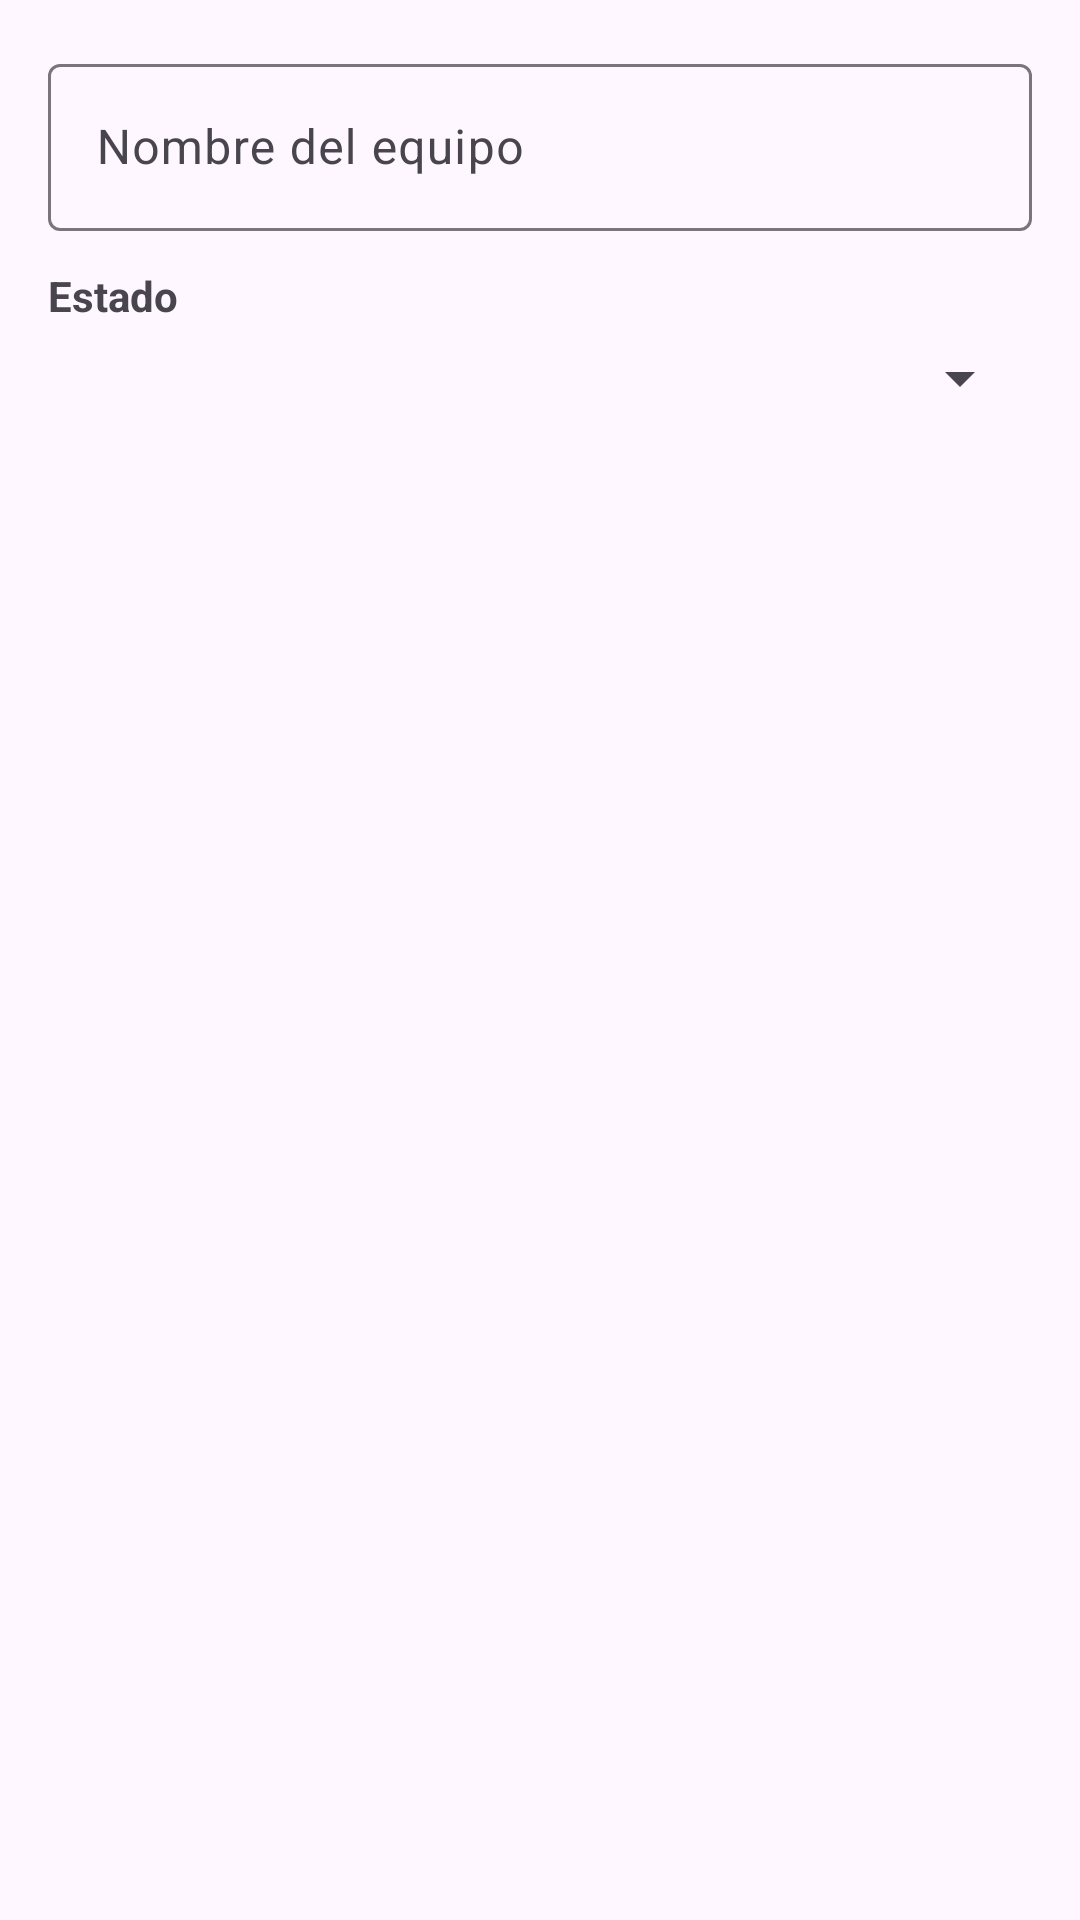

Write the Android layout XML for this screen, with the resource values it uses.
<!-- AndroidManifest.xml: application theme Theme.TechAudit20 -->
<!-- res/layout/dialog_edit_equipo.xml -->
<?xml version="1.0" encoding="utf-8"?>
<androidx.constraintlayout.widget.ConstraintLayout xmlns:android="http://schemas.android.com/apk/res/android"
    xmlns:app="http://schemas.android.com/apk/res-auto"
    android:layout_width="match_parent"
    android:layout_height="wrap_content"
    android:padding="16dp">

    <com.google.android.material.textfield.TextInputLayout
        android:id="@+id/tilEditNombreEquipo"
        android:layout_width="0dp"
        android:layout_height="wrap_content"
        android:hint="Nombre del equipo"
        app:layout_constraintTop_toTopOf="parent"
        app:layout_constraintStart_toStartOf="parent"
        app:layout_constraintEnd_toEndOf="parent">

        <com.google.android.material.textfield.TextInputEditText
            android:id="@+id/etEditNombreEquipo"
            android:layout_width="match_parent"
            android:layout_height="wrap_content"
            android:inputType="textPersonName" />
    </com.google.android.material.textfield.TextInputLayout>

    <TextView
        android:id="@+id/tvEditEstadoLabel"
        android:layout_width="wrap_content"
        android:layout_height="wrap_content"
        android:text="Estado"
        android:textStyle="bold"
        android:layout_marginTop="12dp"
        app:layout_constraintTop_toBottomOf="@id/tilEditNombreEquipo"
        app:layout_constraintStart_toStartOf="parent" />

    <Spinner
        android:id="@+id/spEditEstado"
        android:layout_width="0dp"
        android:layout_height="wrap_content"
        android:layout_marginTop="6dp"
        app:layout_constraintTop_toBottomOf="@id/tvEditEstadoLabel"
        app:layout_constraintStart_toStartOf="parent"
        app:layout_constraintEnd_toEndOf="parent" />

</androidx.constraintlayout.widget.ConstraintLayout>
<!-- resources referenced by this layout -->
<resources>
  <style name="Theme.TechAudit20" parent="Base.Theme.TechAudit20" />
  <style name="Base.Theme.TechAudit20" parent="Theme.Material3.DayNight.NoActionBar">
          
          
      </style>
</resources>
